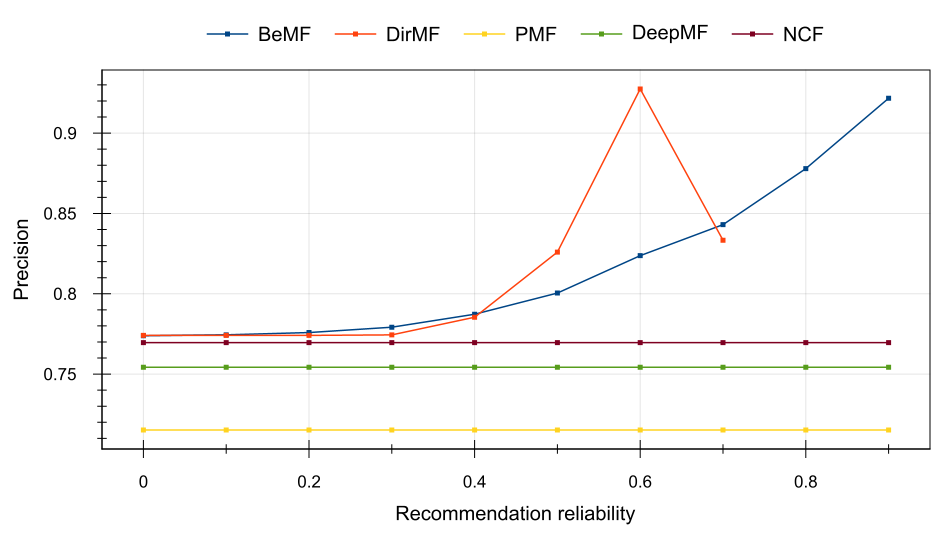

Values plotted in this chart, from the file beside it:
Recommendation reliability, BeMF, DirMF, PMF, DeepMF, NCF
0, 0.7739, 0.7741, 0.7152, 0.7543, 0.7696
0.1, 0.7745, 0.7741, 0.7152, 0.7543, 0.7696
0.2, 0.7759, 0.7741, 0.7152, 0.7543, 0.7696
0.3, 0.7792, 0.7744, 0.7152, 0.7543, 0.7696
0.4, 0.7873, 0.7854, 0.7152, 0.7543, 0.7696
0.5, 0.8004, 0.8259, 0.7152, 0.7543, 0.7696
0.6, 0.8237, 0.9275, 0.7152, 0.7543, 0.7696
0.7, 0.843, 0.8333, 0.7152, 0.7543, 0.7696
0.8, 0.8779, NaN, 0.7152, 0.7543, 0.7696
0.9, 0.9217, NaN, 0.7152, 0.7543, 0.7696
